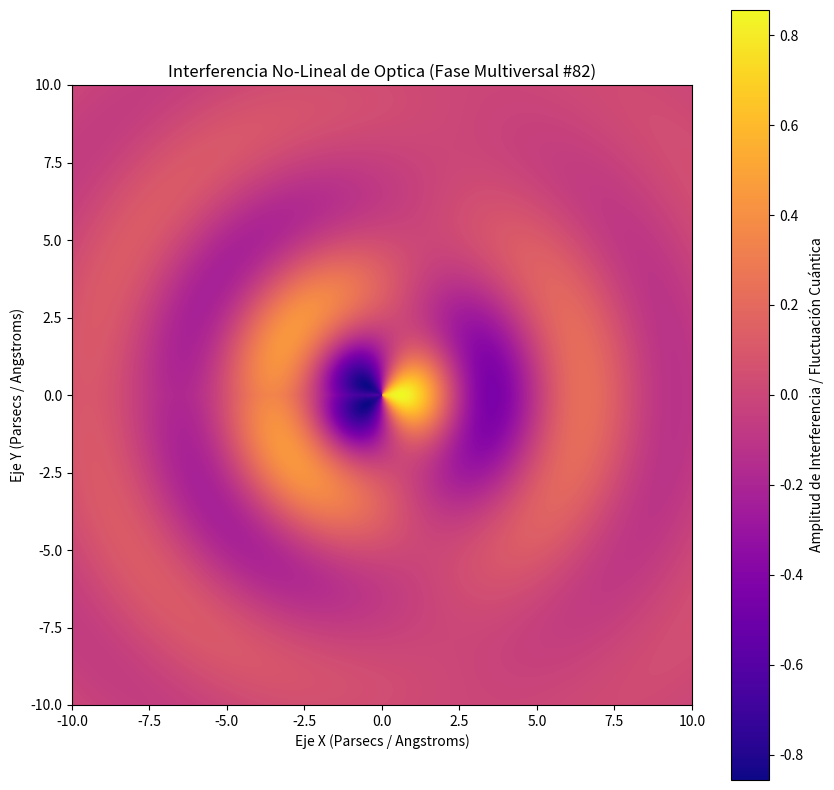

This chart was generated by the following Python code:
%matplotlib inline
# Simulación Multiversal: Optica - Variante 82
import numpy as np
import matplotlib.pyplot as plt

# Parámetros Físicos No-Lineales
omega_1 = 1.056
omega_2 = 1.214
lambda_decay = 0.224
phase_shift = 0.734

x = np.linspace(-10, 10, 800)
y = np.linspace(-10, 10, 800)
X, Y = np.meshgrid(x, y)

# Dinámica de Fluidos / Campos Tensor-Escalares (Fase Multiversal)
R = np.sqrt(X**2 + Y**2) + 1e-5
Z = (np.sin(omega_1 * R + phase_shift) * np.cos(omega_2 * np.arctan2(Y, X))) * np.exp(-lambda_decay * R)

plt.figure(figsize=(10, 10))
plt.imshow(Z, cmap='plasma', extent=[-10, 10, -10, 10], origin='lower')
plt.colorbar(label='Amplitud de Interferencia / Fluctuación Cuántica')
plt.title(r'Interferencia No-Lineal de Optica (Fase Multiversal #82)')
plt.xlabel('Eje X (Parsecs / Angstroms)')
plt.ylabel('Eje Y (Parsecs / Angstroms)')
plt.show()
